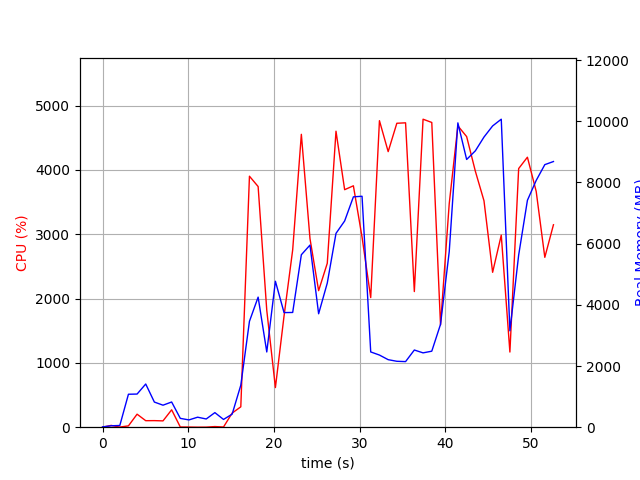

Values plotted in this chart, from the file beside it:
elapsed_time, nproc, cpu, mem_real, mem_virtual
4.6253204345703125e-05, 1, 0.0, 10.46, 3192
1.006, 2, 27.8, 46.41, 152.5
2.014, 2, 2.0, 55.79, 162
3.021, 9, 20.8, 1077, 5141
4.03, 5, 202.3, 1083, 4005
5.038, 8, 101.2, 1412, 5246
6.047, 4, 102.2, 821.6, 3388
7.055, 3, 98.2, 719.5, 2877
8.063, 4, 270.3, 823.7, 3576
9.073, 3, 3.0, 288.6, 2349
10.08, 3, 2.0, 238.1, 2305
11.09, 3, 0.0, 326.8, 2408
12.1, 3, 1.0, 268.6, 2343
13.11, 4, 9.9, 476.7, 2836
14.12, 3, 3.0, 253.6, 2356
15.12, 1, 220.0, 427.4, 4244
16.13, 1, 316.5, 1372, 7232
17.14, 1, 3901, 3461, 9715
18.15, 1, 3741, 4251, 10029
19.16, 1, 1816, 2459, 10029
20.17, 1, 616.2, 4770, 17709
21.18, 1, 1729, 3746, 14189
22.19, 1, 2756, 3750, 21369
23.2, 1, 4553, 5637, 22755
24.21, 1, 2930, 5952, 22835
25.21, 1, 2122, 3707, 24883
26.22, 1, 2548, 4711, 22835
27.24, 1, 4601, 6335, 29377
28.25, 1, 3692, 6740, 29377
29.27, 1, 3752, 7529, 29377
30.28, 1, 2956, 7549, 29377
31.29, 1, 2015, 2460, 27329
32.31, 1, 4764, 2358, 27329
33.33, 1, 4284, 2207, 27329
34.34, 1, 4724, 2154, 27329
35.36, 1, 4731, 2144, 27329
36.38, 1, 2108, 2523, 32449
37.4, 1, 4788, 2430, 32449
38.42, 1, 4737, 2485, 32449
39.44, 1, 1589, 3361, 33473
40.45, 1, 3476, 5740, 33473
41.46, 1, 4684, 9947, 40657
42.48, 1, 4517, 8751, 40677
43.5, 1, 3978, 9034, 40677
44.51, 1, 3519, 9484, 40677
45.52, 1, 2408, 9847, 40773
46.52, 1, 2985, 10067, 40773
47.53, 1, 1168, 3149, 40773
48.56, 1, 4020, 5625, 40785
49.58, 1, 4197, 7416, 41041
50.6, 1, 3666, 8065, 41041
51.61, 1, 2640, 8582, 41153
52.62, 1, 3147, 8684, 41153
